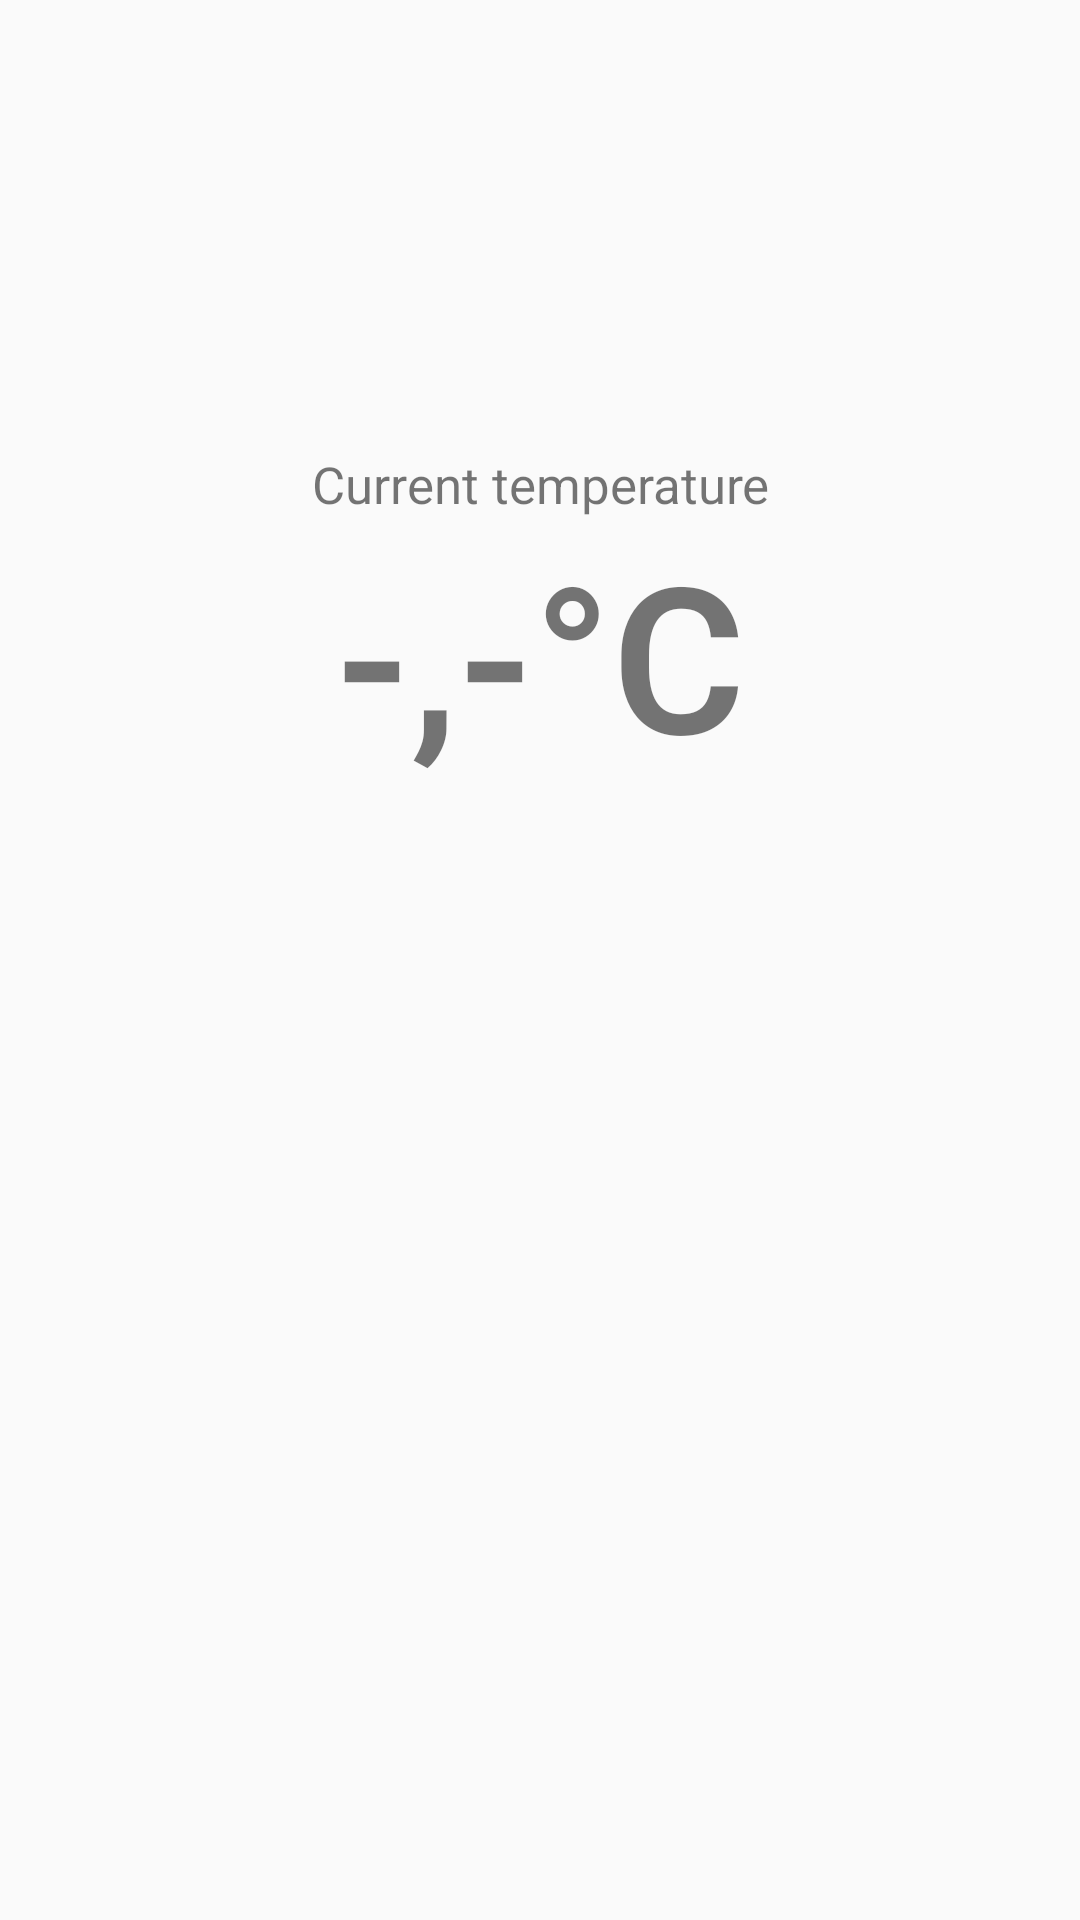

The Android layout XML behind this screen, and the referenced resources:
<!-- AndroidManifest.xml: application theme AppTheme -->
<!-- res/layout/main_fragment.xml -->
<?xml version="1.0" encoding="utf-8"?>
<LinearLayout xmlns:android="http://schemas.android.com/apk/res/android"
    xmlns:app="http://schemas.android.com/apk/res-auto"
    android:orientation="vertical" android:layout_width="match_parent"
    android:layout_height="match_parent">
    
    <ScrollView
        android:layout_width="match_parent"
        android:layout_height="wrap_content">

        <LinearLayout
            android:layout_width="match_parent"
            android:layout_height="wrap_content"
            android:orientation="vertical">

            <ImageView
                android:layout_width="match_parent"
                android:layout_height="150dp"
                app:srcCompat="@mipmap/checkmark"
                android:id="@+id/imageView" />

            <TextView
                android:layout_width="match_parent"
                android:layout_height="wrap_content"
                android:textSize="17sp"
                android:textAlignment="center"
                android:text="Current temperature"/>

            <TextView
                android:layout_width="match_parent"
                android:layout_height="wrap_content"
                android:fontFamily="sans-serif-light"
                android:textStyle="bold"
                android:textSize="68sp"
                android:textAlignment="center"
                android:id="@+id/temperatureView"
                android:text="@string/temperature"/>

            <TextView
                android:id="@+id/textUserSettings"
                android:layout_width="wrap_content"
                android:layout_height="wrap_content" />
        </LinearLayout>
    </ScrollView>

</LinearLayout>
<!-- resources referenced by this layout -->
<resources>
  <!-- mipmap checkmark: png bitmap (mipmap, 11702 bytes) -->
  <string name="temperature">-,-°C</string>
  <style name="AppTheme" parent="Theme.AppCompat.DayNight.DarkActionBar">
          <item name="colorPrimary">@color/colorPrimary</item>
          <item name="colorPrimaryDark">@color/colorPrimaryDark</item>
          <item name="colorAccent">@color/colorAccent</item>
      </style>
  <color name="colorPrimary">#00BCD4</color>
  <color name="colorPrimaryDark">#0097A7</color>
  <color name="colorAccent">#00B8D4</color>
</resources>
